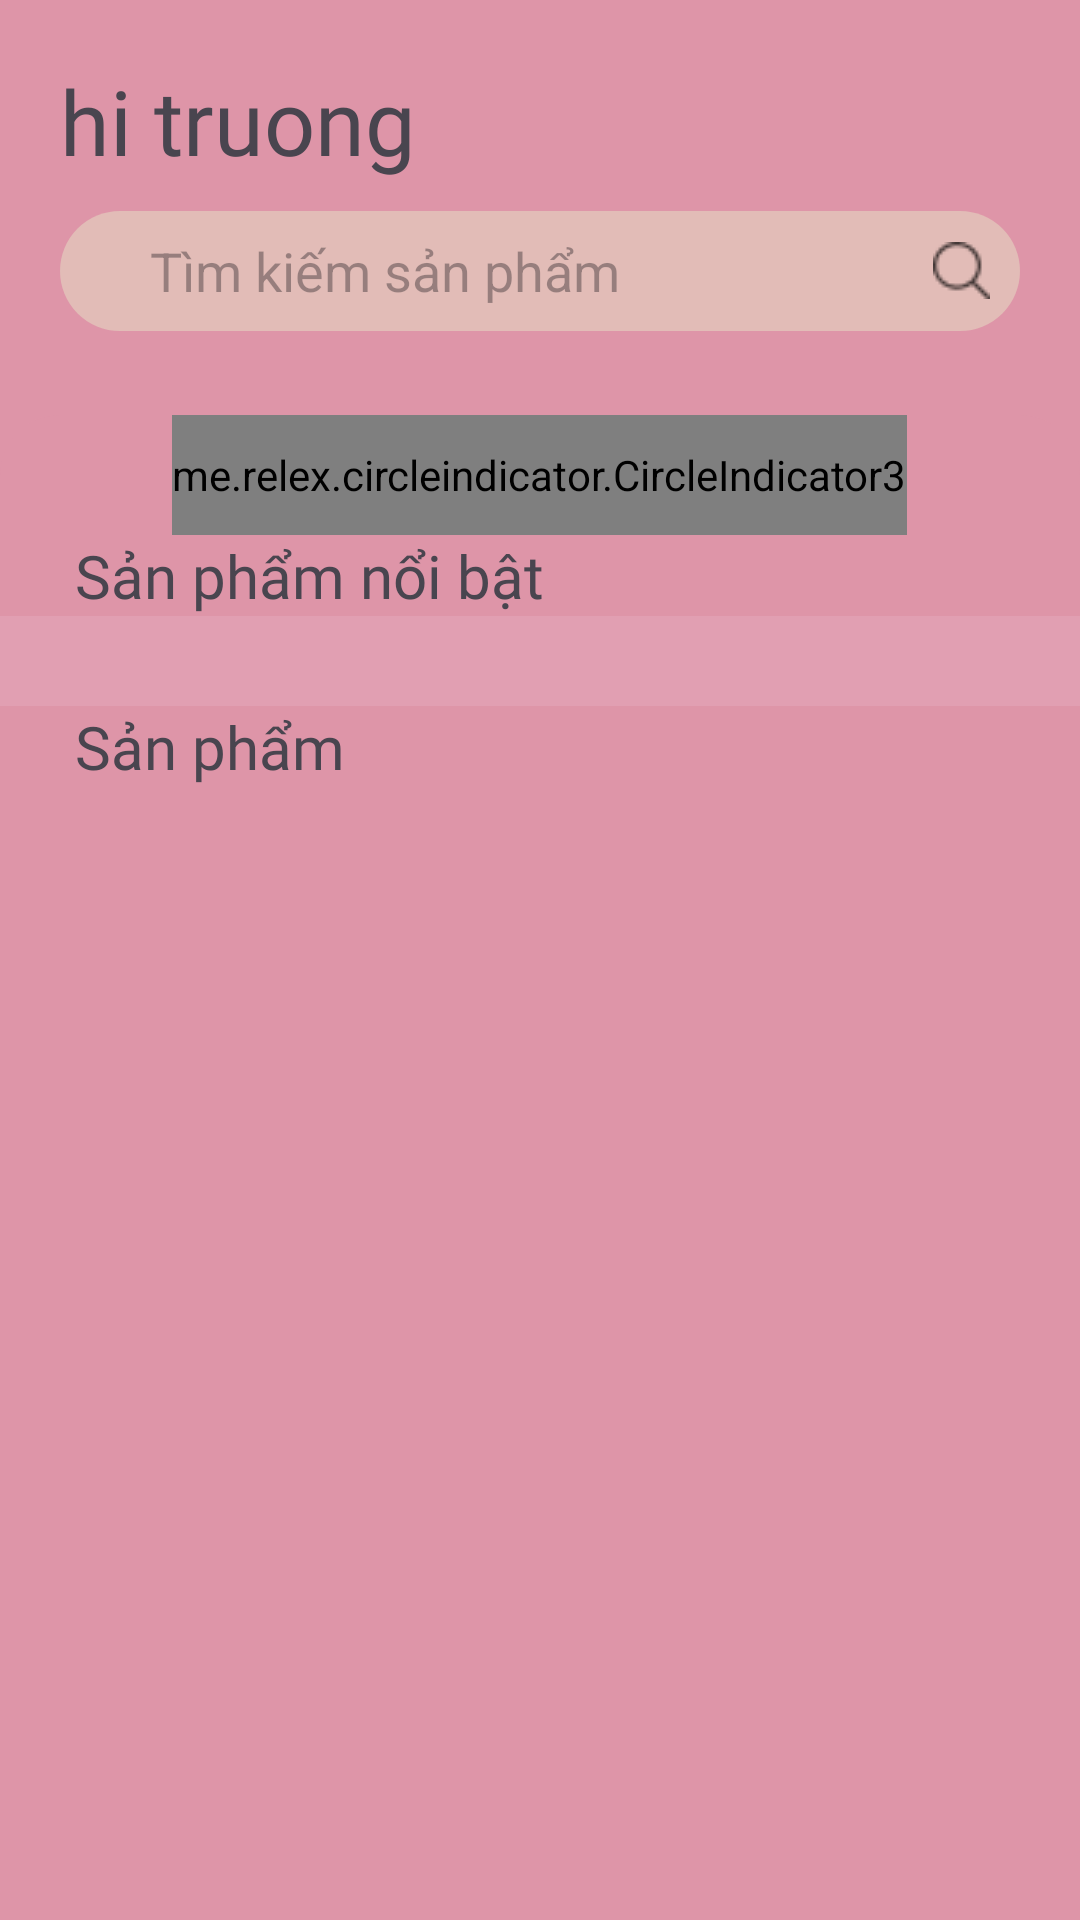

This screen was rendered from an Android layout file. Write that file and the resources it references.
<!-- AndroidManifest.xml: application theme Theme.Pet_Pet -->
<!-- res/layout/fragment_frg_trang_chu.xml -->
<?xml version="1.0" encoding="utf-8"?>
<FrameLayout xmlns:android="http://schemas.android.com/apk/res/android"
    xmlns:app="http://schemas.android.com/apk/res-auto"
    xmlns:tools="http://schemas.android.com/tools"
    android:layout_width="match_parent"
    android:layout_height="match_parent"
    android:background="@color/mau_hong"
    tools:context=".fragment.frgTrangChu">

    <ScrollView
        android:layout_width="match_parent"
        android:layout_height="match_parent">
        <RelativeLayout
            android:layout_width="match_parent"
            android:layout_height="match_parent">

            <TextView
                android:id="@+id/txttieu_de"
                android:layout_width="match_parent"
                android:layout_height="wrap_content"
                android:layout_marginLeft="20sp"
                android:layout_marginTop="20sp"
                android:fontFamily="@font/baloothambi2medium"
                android:text="hi truong"
                android:textSize="30sp" />

            <EditText
                android:id="@+id/edtim_kiem"
                android:layout_width="match_parent"
                android:layout_height="40sp"
                android:imeOptions="actionDone"
                android:layout_below="@+id/txttieu_de"
                android:layout_marginHorizontal="20sp"
                android:layout_marginTop="10sp"
                android:background="@drawable/khung_ed_tim_kiem"
                android:drawableEnd="@drawable/search_doan"
                android:hint="Tìm kiếm sản phẩm"
                android:paddingLeft="30sp"
                android:paddingRight="10sp" />


            <RelativeLayout
                android:id="@+id/nen"
                android:layout_width="wrap_content"
                android:layout_height="wrap_content"
                android:layout_below="@id/edtim_kiem"
                android:layout_marginTop="28dp"
                android:background="@drawable/nen_trangchu_doan"
                android:gravity="center">

                <androidx.viewpager2.widget.ViewPager2
                    android:id="@+id/viewpage"
                    android:layout_width="match_parent"
                    android:layout_height="wrap_content"
               />

                <me.relex.circleindicator.CircleIndicator3
                    android:id="@+id/chamduoi"
                    android:layout_width="wrap_content"
                    android:layout_height="40sp"
                    android:layout_below="@+id/viewpage"
                    android:layout_centerInParent="true"
                    app:ci_drawable="@drawable/bacham" />

                <TextView
                    android:id="@+id/ten"
                    android:layout_width="match_parent"
                    android:layout_height="wrap_content"
                    android:layout_below="@+id/chamduoi"
                    android:layout_marginLeft="25sp"
                    android:fontFamily="@font/baloothambi2medium"
                    android:text="Sản phẩm nổi bật"
                    android:textSize="20sp" />
                <TextView
                    android:id="@+id/khoangcach1"
                    android:layout_width="match_parent"
                    android:layout_height="15sp"
                    android:layout_below="@id/ten"
                    android:background="#20F3E5F5"/>
                <androidx.recyclerview.widget.RecyclerView
                    android:id="@+id/rcv_namngang"
                    android:layout_width="match_parent"
                    android:layout_height="wrap_content"
                    android:orientation="horizontal"
                    android:layout_below="@+id/khoangcach1"
                    tools:listitem="@layout/item_list_sp_trang_chu"

                    />
                <TextView
                    android:id="@+id/khoangcach2"
                    android:layout_width="match_parent"
                    android:layout_height="15sp"
                    android:layout_below="@id/rcv_namngang"
                    android:background="#20F3E5F5"/>
                <TextView
                    android:id="@+id/tenkoquantrong"
                    android:layout_width="match_parent"
                    android:layout_height="wrap_content"
                    android:layout_below="@+id/khoangcach2"
                    android:layout_marginLeft="25sp"
                    android:fontFamily="@font/baloothambi2medium"
                    android:text="Sản phẩm"
                    android:textSize="20sp" />
                <androidx.recyclerview.widget.RecyclerView
                    android:id="@+id/rcvtrangchu"
                    android:layout_width="match_parent"
                    android:layout_height="wrap_content"
                    android:layout_below="@+id/tenkoquantrong"
                    android:layout_marginLeft="10sp"
                    tools:listitem="@layout/item_trang_chu" />

            </RelativeLayout>
        </RelativeLayout>
    </ScrollView>
</FrameLayout>
<!-- res/layout/item_list_sp_trang_chu.xml (included above) -->
<?xml version="1.0" encoding="utf-8"?>
<LinearLayout xmlns:android="http://schemas.android.com/apk/res/android"
    android:layout_width="160sp"
    android:layout_height="190sp"
    android:layout_marginHorizontal="5sp"
    android:background="@color/white"
    android:orientation="vertical">

    <RelativeLayout
        android:layout_width="match_parent"
        android:layout_height="wrap_content">

        <ImageView
            android:id="@+id/img_anh_list_sp"
            android:layout_width="match_parent"
            android:layout_height="160sp"
            android:scaleType="centerCrop" />

        <TextView
            android:layout_width="60sp"
            android:layout_height="wrap_content"
            android:layout_marginTop="2sp"
            android:background="@color/mau_do"
            android:paddingLeft="5sp"
            android:text="Yêu thích"
            android:textColor="@color/white"
            android:textSize="10sp" />
    </RelativeLayout>

    <TextView
        android:id="@+id/txtgia"
        android:layout_width="wrap_content"
        android:layout_height="wrap_content"
        android:layout_gravity="center"
        android:layout_marginTop="5sp"
        android:drawableEnd="@drawable/ic_coin"
        android:text="15"
        android:gravity="center"
        android:textColor="@color/mau_do"
        android:textSize="20sp" />

</LinearLayout>
<!-- res/layout/item_trang_chu.xml (included above) -->
<?xml version="1.0" encoding="utf-8"?>
<LinearLayout xmlns:android="http://schemas.android.com/apk/res/android"
    xmlns:app="http://schemas.android.com/apk/res-auto"
    android:layout_width="170sp"
    android:layout_height="wrap_content"
    android:layout_marginBottom="20sp"
    android:layout_marginHorizontal="3sp"
    android:background="@color/hong_nhat"
    android:orientation="vertical">

    <ImageView
        android:id="@+id/img_AnhSp_Trang_Chu"
        android:layout_width="match_parent"
        android:layout_height="150sp"
        android:scaleType="centerCrop" />

    <TextView
        android:id="@+id/txtten_san_pham"
        android:layout_width="match_parent"
        android:layout_height="wrap_content"
        android:layout_marginLeft="2sp"
        android:fontFamily="@font/baloothambi2regular"
        android:text="Ten san pham"
        android:textSize="15sp" />

    <androidx.constraintlayout.widget.ConstraintLayout
        android:layout_width="match_parent"
        android:layout_height="wrap_content">

        <TextView
            android:id="@+id/txtgiasp"
            android:layout_width="wrap_content"
            android:layout_height="wrap_content"
            android:drawableEnd="@drawable/ic_coin"
            android:text="100"
            android:textSize="15sp"
            app:layout_constraintBottom_toBottomOf="parent"
            app:layout_constraintEnd_toStartOf="@+id/btnmuahang"
            app:layout_constraintHorizontal_bias="0.041"
            app:layout_constraintStart_toStartOf="parent"
            app:layout_constraintTop_toTopOf="parent" />

        <ImageButton
            android:id="@+id/btnmuahang"
            android:layout_width="wrap_content"
            android:layout_height="wrap_content"
            android:background="@color/hong_nhat"
            android:src="@drawable/cart_doan"
            app:layout_constraintBottom_toBottomOf="parent"
            app:layout_constraintEnd_toEndOf="parent"
            app:layout_constraintHorizontal_bias="0.942"
            app:layout_constraintStart_toStartOf="parent"
            app:layout_constraintTop_toTopOf="parent"
            app:layout_constraintVertical_bias="0.0" />
    </androidx.constraintlayout.widget.ConstraintLayout>
</LinearLayout>
<!-- resources referenced by this layout -->
<resources>
  <color name="hong_nhat">#E2BCB7</color>
  <color name="mau_do">#FF0000</color>
  <color name="mau_hong">#DE95A8</color>
  <color name="white">#FFFFFFFF</color>
  <!-- drawable bacham (drawable) -->
  <?xml version="1.0" encoding="utf-8"?>
  <shape xmlns:android="http://schemas.android.com/apk/res/android" android:shape="oval">
  <solid android:color="@color/white"/>
      <size android:width="40sp"
          android:height="40sp"/>
  </shape>
  <!-- drawable cart_doan: png bitmap (drawable, 475 bytes) -->
  <!-- drawable ic_coin: png bitmap (drawable, 531 bytes) -->
  <!-- drawable khung_ed_tim_kiem (drawable) -->
  <?xml version="1.0" encoding="utf-8"?>
  <shape xmlns:android="http://schemas.android.com/apk/res/android">
      <corners android:radius="20sp"/>
      <solid android:color="@color/hong_nhat"/>
  </shape>
  <!-- drawable nen_trangchu_doan (drawable) -->
  <?xml version="1.0" encoding="utf-8"?>
  <shape xmlns:android="http://schemas.android.com/apk/res/android">
      <corners android:topLeftRadius="20sp" android:topRightRadius="20sp"/>
      <solid android:color="@color/mau_hong"/>
  </shape>
  <!-- drawable search_doan: png bitmap (drawable, 438 bytes) -->
  <style name="Theme.Pet_Pet" parent="Base.Theme.Pet_Pet" />
  <style name="Base.Theme.Pet_Pet" parent="Theme.Material3.DayNight.NoActionBar">
          
          
      </style>
</resources>
